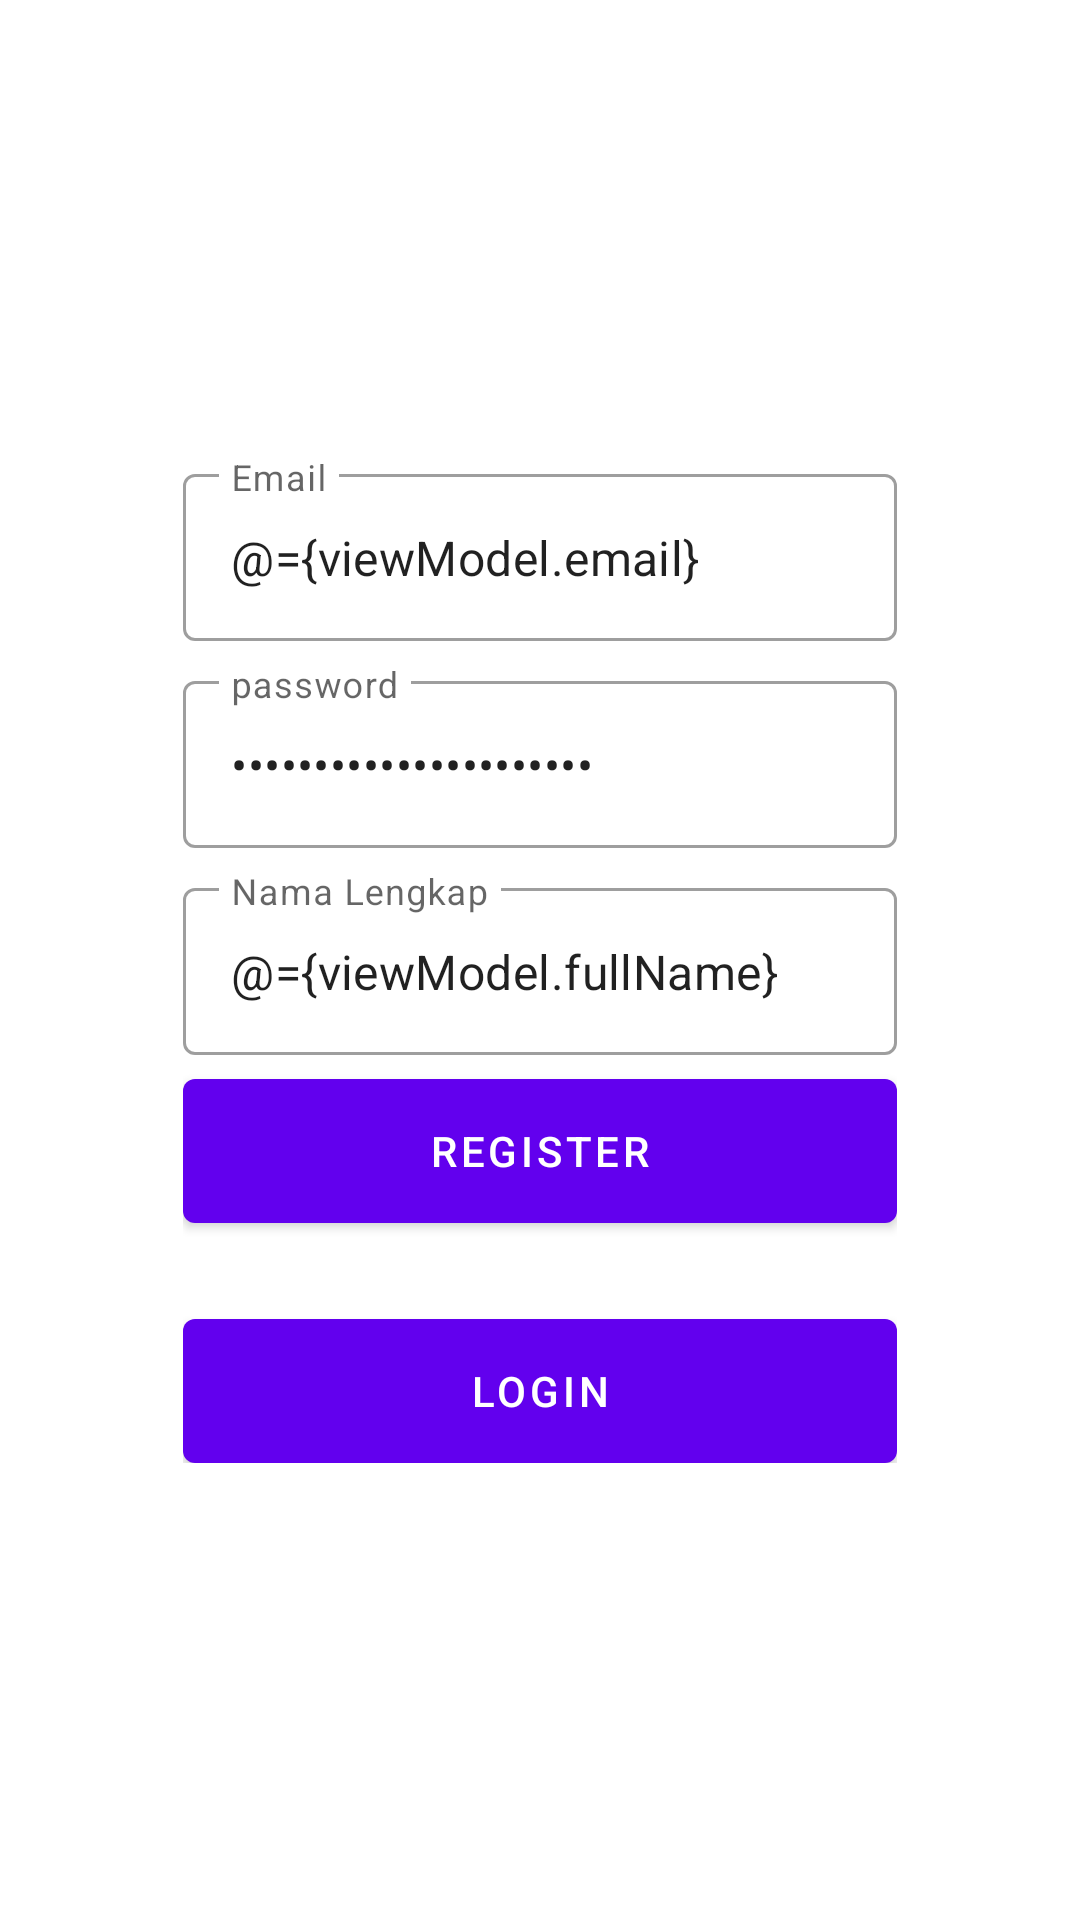

Reconstruct the res/layout file that produces this screen, plus the resources it refers to.
<!-- AndroidManifest.xml: application theme Theme.ProjectDesignPatternAndroidKu -->
<!-- res/layout/fragment_register.xml -->
<?xml version="1.0" encoding="utf-8"?>
<layout xmlns:android="http://schemas.android.com/apk/res/android"
    xmlns:app="http://schemas.android.com/apk/res-auto"
    xmlns:tools="http://schemas.android.com/tools">

    <data>
        <variable
            name="viewModel"
            type="com.projectdesignpatternandroidku.ui.auth.AuthViewModel" />
    </data>

    <androidx.coordinatorlayout.widget.CoordinatorLayout
        android:layout_width="match_parent"
        android:layout_height="match_parent"
        tools:context=".ui.auth.LoginFragment">

        <androidx.constraintlayout.widget.ConstraintLayout
            android:layout_width="match_parent"
            android:layout_height="match_parent">

            <ImageView
                android:id="@+id/imageView"
                android:layout_width="match_parent"
                android:layout_height="match_parent"
                android:scaleType="centerCrop"
                android:src="@drawable/bg_auth" />

            <LinearLayout
                android:layout_width="0dp"
                android:layout_height="wrap_content"
                android:gravity="center"
                android:orientation="vertical"
                android:padding="16dp"
                app:flow_verticalBias="0.85"
                app:layout_constraintBottom_toBottomOf="@+id/imageView"
                app:layout_constraintEnd_toEndOf="parent"
                app:layout_constraintStart_toStartOf="parent"
                app:layout_constraintTop_toTopOf="parent"
                app:layout_constraintWidth_percent="0.75">

                <com.google.android.material.textfield.TextInputLayout
                    style="@style/Widget.MaterialComponents.TextInputLayout.OutlinedBox"
                    android:layout_width="match_parent"
                    android:layout_height="wrap_content"
                    android:hint="@string/email">

                    <com.google.android.material.textfield.TextInputEditText
                        android:id="@+id/editEmail"
                        android:layout_width="match_parent"
                        android:layout_height="wrap_content"
                        android:inputType="textEmailAddress"
                        android:text="@={viewModel.email}" />
                </com.google.android.material.textfield.TextInputLayout>

                <com.google.android.material.textfield.TextInputLayout
                    style="@style/Widget.MaterialComponents.TextInputLayout.OutlinedBox"
                    android:layout_width="match_parent"
                    android:layout_height="wrap_content"
                    android:layout_marginTop="8dp"
                    android:hint="@string/password">

                    <com.google.android.material.textfield.TextInputEditText
                        android:id="@+id/editPassword"
                        android:layout_width="match_parent"
                        android:layout_height="wrap_content"
                        android:inputType="textPassword"
                        android:text="@={viewModel.password}" />
                </com.google.android.material.textfield.TextInputLayout>

                <com.google.android.material.textfield.TextInputLayout
                    style="@style/Widget.MaterialComponents.TextInputLayout.OutlinedBox"
                    android:layout_width="match_parent"
                    android:layout_height="wrap_content"
                    android:layout_marginTop="8dp"
                    android:hint="@string/full_name">

                    <com.google.android.material.textfield.TextInputEditText
                        android:id="@+id/full_name"
                        android:layout_width="match_parent"
                        android:layout_height="wrap_content"
                        android:inputType="textCapWords"
                        android:text="@={viewModel.fullName}" />
                </com.google.android.material.textfield.TextInputLayout>

                <com.google.android.material.button.MaterialButton
                    android:id="@+id/buttonRegister"
                    android:layout_width="match_parent"
                    android:layout_height="wrap_content"
                    android:layout_marginTop="8dp"
                    android:insetTop="0dp"
                    android:insetBottom="0dp"
                    android:onClick="@{()-> viewModel.register()}"
                    android:text="@string/register" />

                <com.google.android.material.button.MaterialButton
                    android:id="@+id/buttonLogin"
                    android:layout_width="match_parent"
                    android:layout_height="wrap_content"
                    android:layout_marginTop="32dp"
                    android:insetTop="0dp"

                    android:insetBottom="0dp"
                    android:onClick="@{()-> viewModel.login()}"
                    android:text="@string/login" />
            </LinearLayout>
        </androidx.constraintlayout.widget.ConstraintLayout>
    </androidx.coordinatorlayout.widget.CoordinatorLayout>
</layout>
<!-- resources referenced by this layout -->
<resources>
  <string name="email">Email</string>
  <string name="full_name">Nama Lengkap</string>
  <string name="login">Login</string>
  <string name="password">password</string>
  <string name="register">Register</string>
  <style name="Theme.ProjectDesignPatternAndroidKu" parent="Theme.MaterialComponents.DayNight.DarkActionBar">
          
          <item name="colorPrimary">@color/purple_500</item>
          <item name="colorPrimaryVariant">@color/purple_700</item>
          <item name="colorOnPrimary">@color/white</item>
          
          <item name="colorSecondary">@color/teal_200</item>
          <item name="colorSecondaryVariant">@color/teal_700</item>
          <item name="colorOnSecondary">@color/black</item>
          
          <item name="android:statusBarColor" tools:targetApi="l">?attr/colorPrimaryVariant</item>
          
      </style>
  <!-- not gathered from this repository: default colours our renderer supplied (Android Studio template values) -->
  <color name="purple_500">#FF6200EE</color>
  <color name="purple_700">#FF3700B3</color>
  <color name="teal_200">#FF03DAC5</color>
  <color name="teal_700">#FF018786</color>
  <color name="black">#FF000000</color>
  <color name="white">#FFFFFFFF</color>
</resources>
